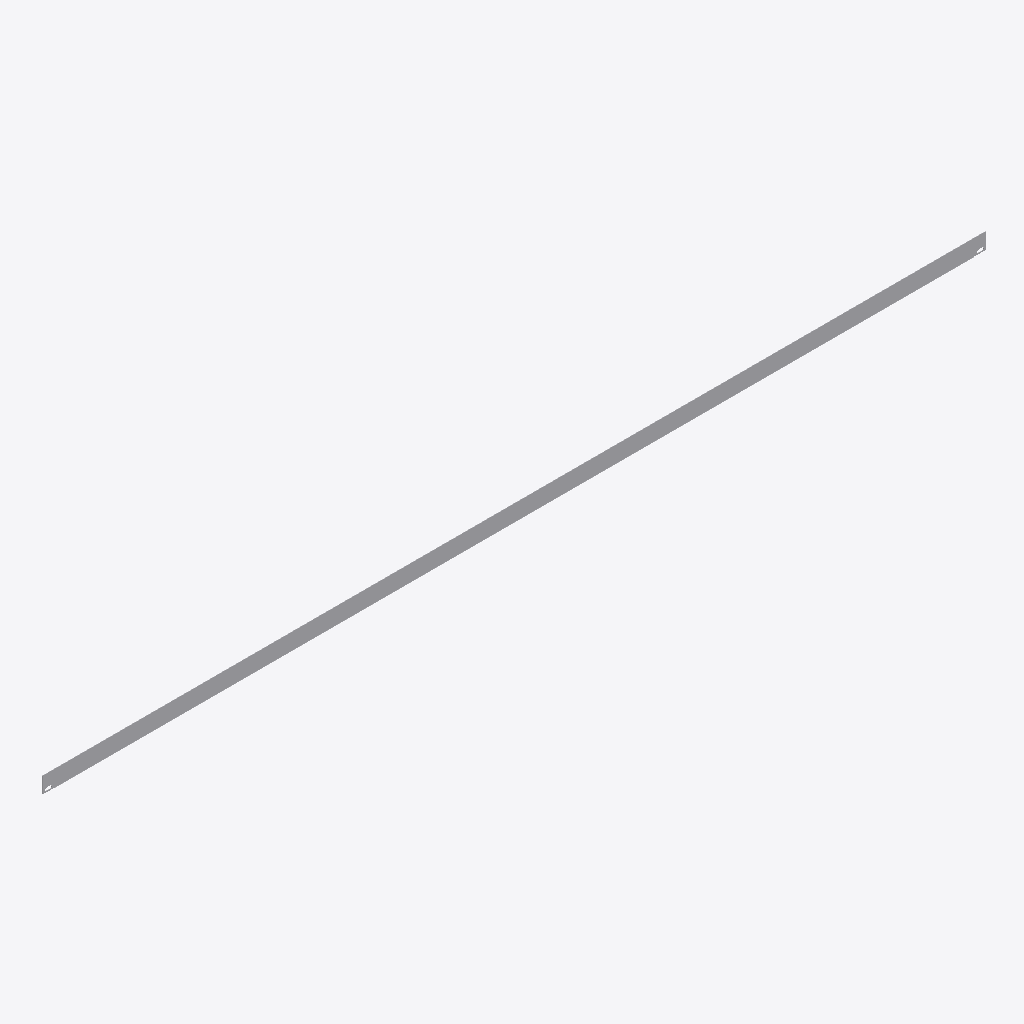
Isometric view of an IFC building model (IFC-SPF (STEP), schema IFC4, length unit millimetre), seen from the south-west, elements coloured by IFC class: 1 other element (light grey).
Extent 2.0 m × 0.0 m × 0.0 m (x, y, z). Storeys (1): Образцы моделей at 0.00 m. Elements (1): 1 IfcBuildingElementProxy.

HEADER;
FILE_DESCRIPTION(('IFC4 library; supplied STEP geometry; not a certified model view'),'2;1');
FILE_NAME('SP-TRIM-12.ifc','2026-10-14T00:00:00',('Steel Produkt BIM export'),('Steel Produkt'),'STEP geometry mapping / OpenCascade','SP IFC4 exporter 1.0','');
FILE_SCHEMA(('IFC4'));
ENDSEC;
DATA;
#9=IFCPROJECT('0AXPP8E8DRxh4pkYYxs0iu',$,'Сталь Продукт — BIM-библиотека','Каталог отдельных изделий, не проект фасада',$,$,$,(#3),#8);
#11=IFCSITE('0QmNPW_ajQquyJtxpOlr$0',$,'Библиотека изделий',$,$,#10,$,$,.ELEMENT.,$,$,$,$,$);
#13=IFCBUILDING('1h5EeudEfU589cwZG$Ikcz',$,'Каталог, не реальное здание',$,$,#12,$,$,.ELEMENT.,$,$,$);
#15=IFCBUILDINGSTOREY('0UdoWueM1G08y57_3Ui6I6',$,'Образцы моделей',$,$,#14,$,$,.ELEMENT.,0.0);
#750=IFCBUILDINGELEMENTPROXY('2nQOlhH79MXwzAavd7EA8Q',$,'Стартовая планка','Геометрия исходного STEP; без параметрической перестройки','Стартовая планка',#749,#746,'SP-TRIM-12',.USERDEFINED.);
ENDSEC;
